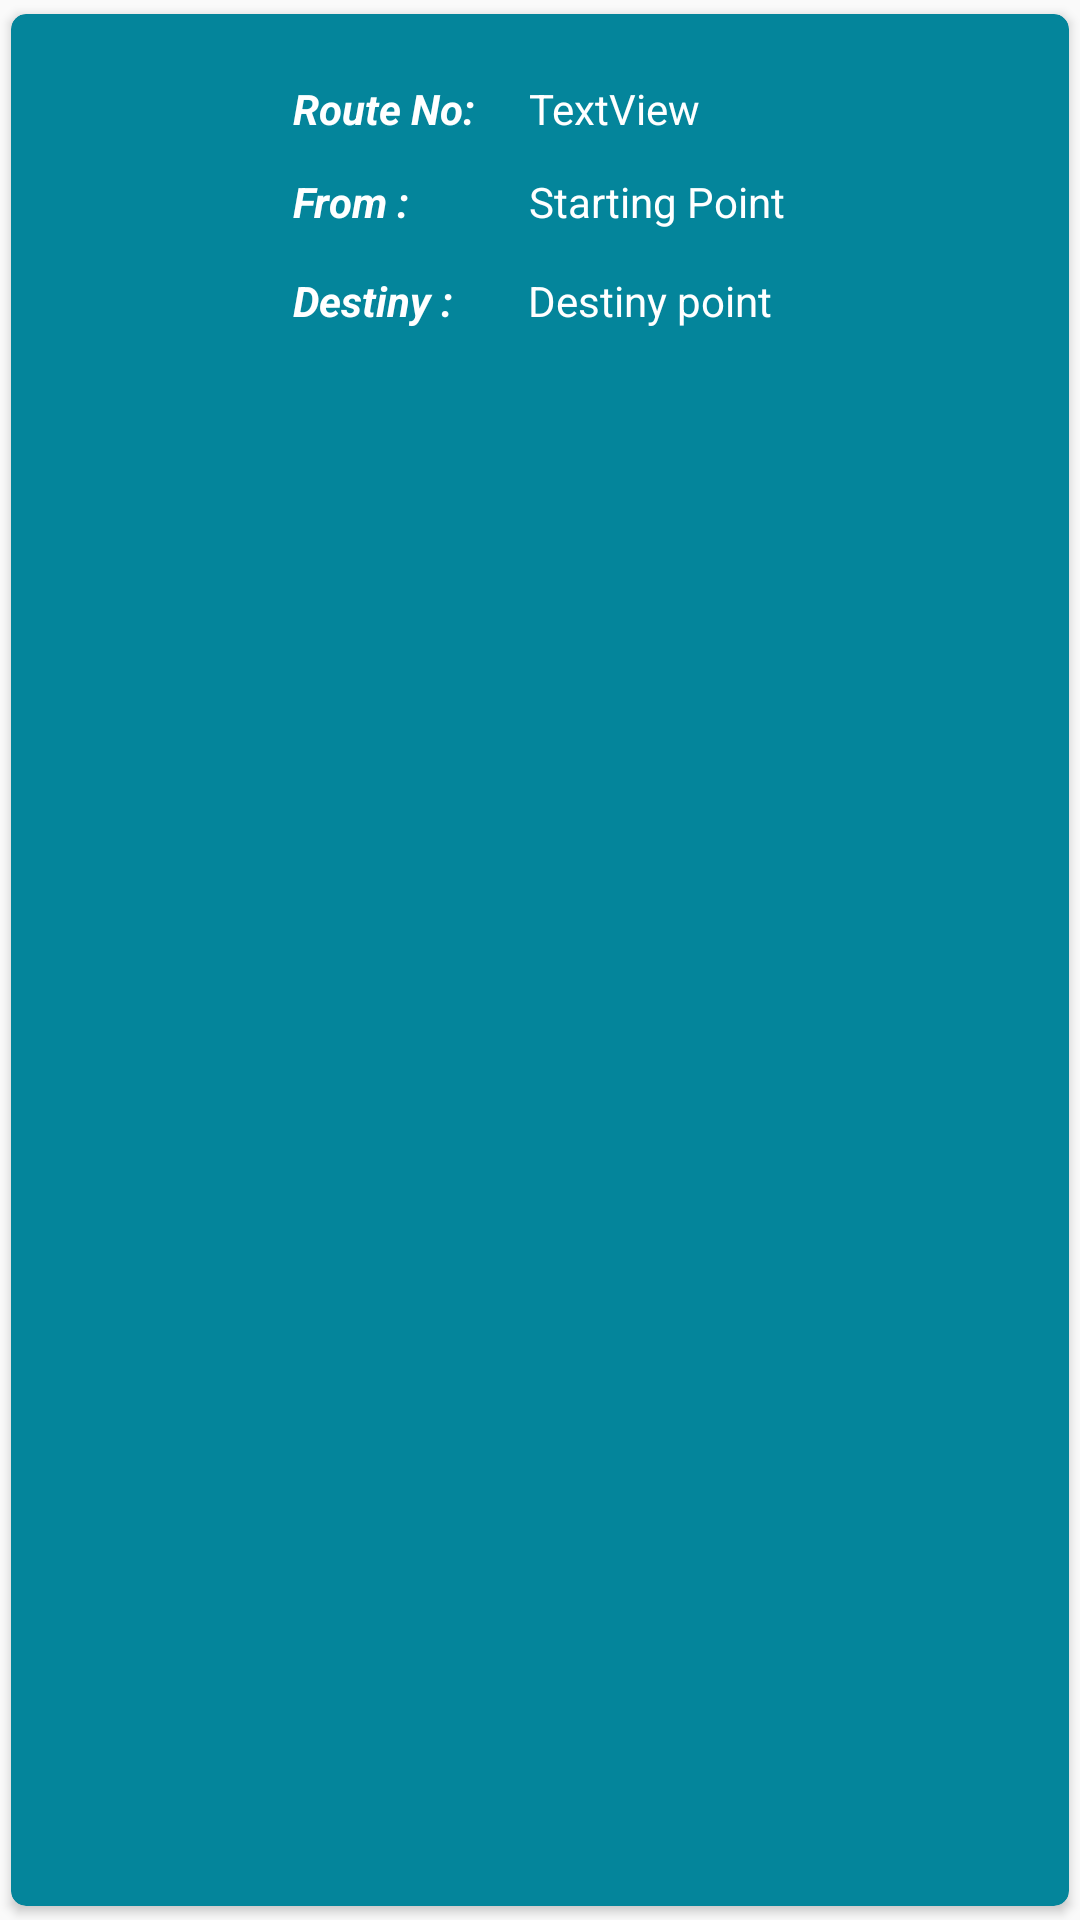

Layout XML and referenced resources for this Android screen:
<!-- AndroidManifest.xml: application theme AppTheme -->
<!-- res/layout/modify_cardlayout.xml -->
<?xml version="1.0" encoding="utf-8"?>
<android.support.v7.widget.CardView
    android:id="@+id/cv_modifychange"
    xmlns:android="http://schemas.android.com/apk/res/android"
    xmlns:app="http://schemas.android.com/apk/res-auto"
    xmlns:tools="http://schemas.android.com/tools"
    android:layout_width="match_parent"
    android:layout_height="wrap_content"
    app:cardCornerRadius="5dp"
    app:cardBackgroundColor="#04859b"
    app:cardPreventCornerOverlap="true"
    app:cardUseCompatPadding="true"
    android:foreground="?android:attr/selectableItemBackground"
    android:clickable="true">

    <android.support.constraint.ConstraintLayout
        android:layout_width="match_parent"
        android:layout_height="wrap_content"
        android:padding="10dp">

        <TextView
            android:textColor="#fff"
            android:id="@+id/textView5"
            android:layout_width="wrap_content"
            android:layout_height="wrap_content"
            android:layout_marginStart="26dp"
            android:layout_marginTop="12dp"
            android:text="Route No:"
            android:textStyle="bold|italic"
            app:layout_constraintStart_toEndOf="@+id/imageView"
            app:layout_constraintTop_toTopOf="parent" />

        <TextView
            android:textColor="#fff"
            android:id="@+id/tv_card_modify"
            android:layout_width="wrap_content"
            android:layout_height="19dp"
            android:layout_marginStart="18dp"
            android:layout_marginTop="12dp"
            android:text="TextView"
            app:layout_constraintStart_toEndOf="@+id/textView5"
            app:layout_constraintTop_toTopOf="parent" />

        <TextView
            android:id="@+id/tv_card_start"
            android:layout_width="wrap_content"
            android:layout_height="wrap_content"
            android:layout_marginStart="40dp"
            android:gravity="left|start"
            android:textColor="#fff"
            android:layout_marginTop="12dp"
            android:text="Starting Point"
            app:layout_constraintStart_toEndOf="@+id/textView6"
            app:layout_constraintTop_toBottomOf="@+id/tv_card_modify" />

        <TextView
            android:id="@+id/tv_card_destiny"
            android:layout_width="wrap_content"
            android:layout_height="wrap_content"
            android:layout_marginBottom="8dp"
            android:layout_marginStart="25dp"
            android:layout_marginTop="14dp"
            android:textColor="#fff"
            android:text="Destiny point"
            android:gravity="left|start"
            app:layout_constraintBottom_toBottomOf="parent"
            app:layout_constraintStart_toEndOf="@+id/textView9"
            app:layout_constraintTop_toBottomOf="@+id/tv_card_start"
            app:layout_constraintVertical_bias="0.111" />

        <ImageView
            android:id="@+id/imageView"
            android:layout_width="50dp"
            android:layout_height="50dp"
            android:layout_marginBottom="8dp"
            android:layout_marginStart="8dp"
            android:layout_marginTop="8dp"
            app:layout_constraintBottom_toBottomOf="parent"
            app:layout_constraintStart_toStartOf="parent"
            app:layout_constraintTop_toTopOf="parent"
            app:srcCompat="@drawable/bus" />

        <TextView
            android:id="@+id/textView6"
            android:textColor="#fff"
            android:layout_width="wrap_content"
            android:layout_height="wrap_content"
            android:layout_marginStart="26dp"
            android:layout_marginTop="12dp"
            android:text="From :"
            android:textStyle="bold|italic"
            app:layout_constraintStart_toEndOf="@+id/imageView"
            app:layout_constraintTop_toBottomOf="@+id/textView5" />

        <TextView
            android:textColor="#fff"
            android:id="@+id/textView9"
            android:layout_width="wrap_content"
            android:layout_height="wrap_content"
            android:layout_marginBottom="8dp"
            android:layout_marginStart="26dp"
            android:layout_marginTop="14dp"
            android:text="Destiny :"
            android:textStyle="italic|bold"
            app:layout_constraintBottom_toBottomOf="parent"
            app:layout_constraintStart_toEndOf="@+id/imageView"
            app:layout_constraintTop_toBottomOf="@+id/textView6"
            app:layout_constraintVertical_bias="0.428" />
    </android.support.constraint.ConstraintLayout>

</android.support.v7.widget.CardView>
<!-- resources referenced by this layout -->
<resources>
  <style name="AppTheme" parent="Theme.AppCompat.Light.DarkActionBar">
          
          <item name="colorPrimary">@color/colorPrimary</item>
          <item name="colorPrimaryDark">@color/colorPrimaryDark</item>
          <item name="colorAccent">@color/colorAccent</item>
      </style>
  <color name="colorPrimary">#025967</color>
  <color name="colorPrimaryDark">#034854</color>
  <color name="colorAccent">#ff1a68</color>
</resources>
